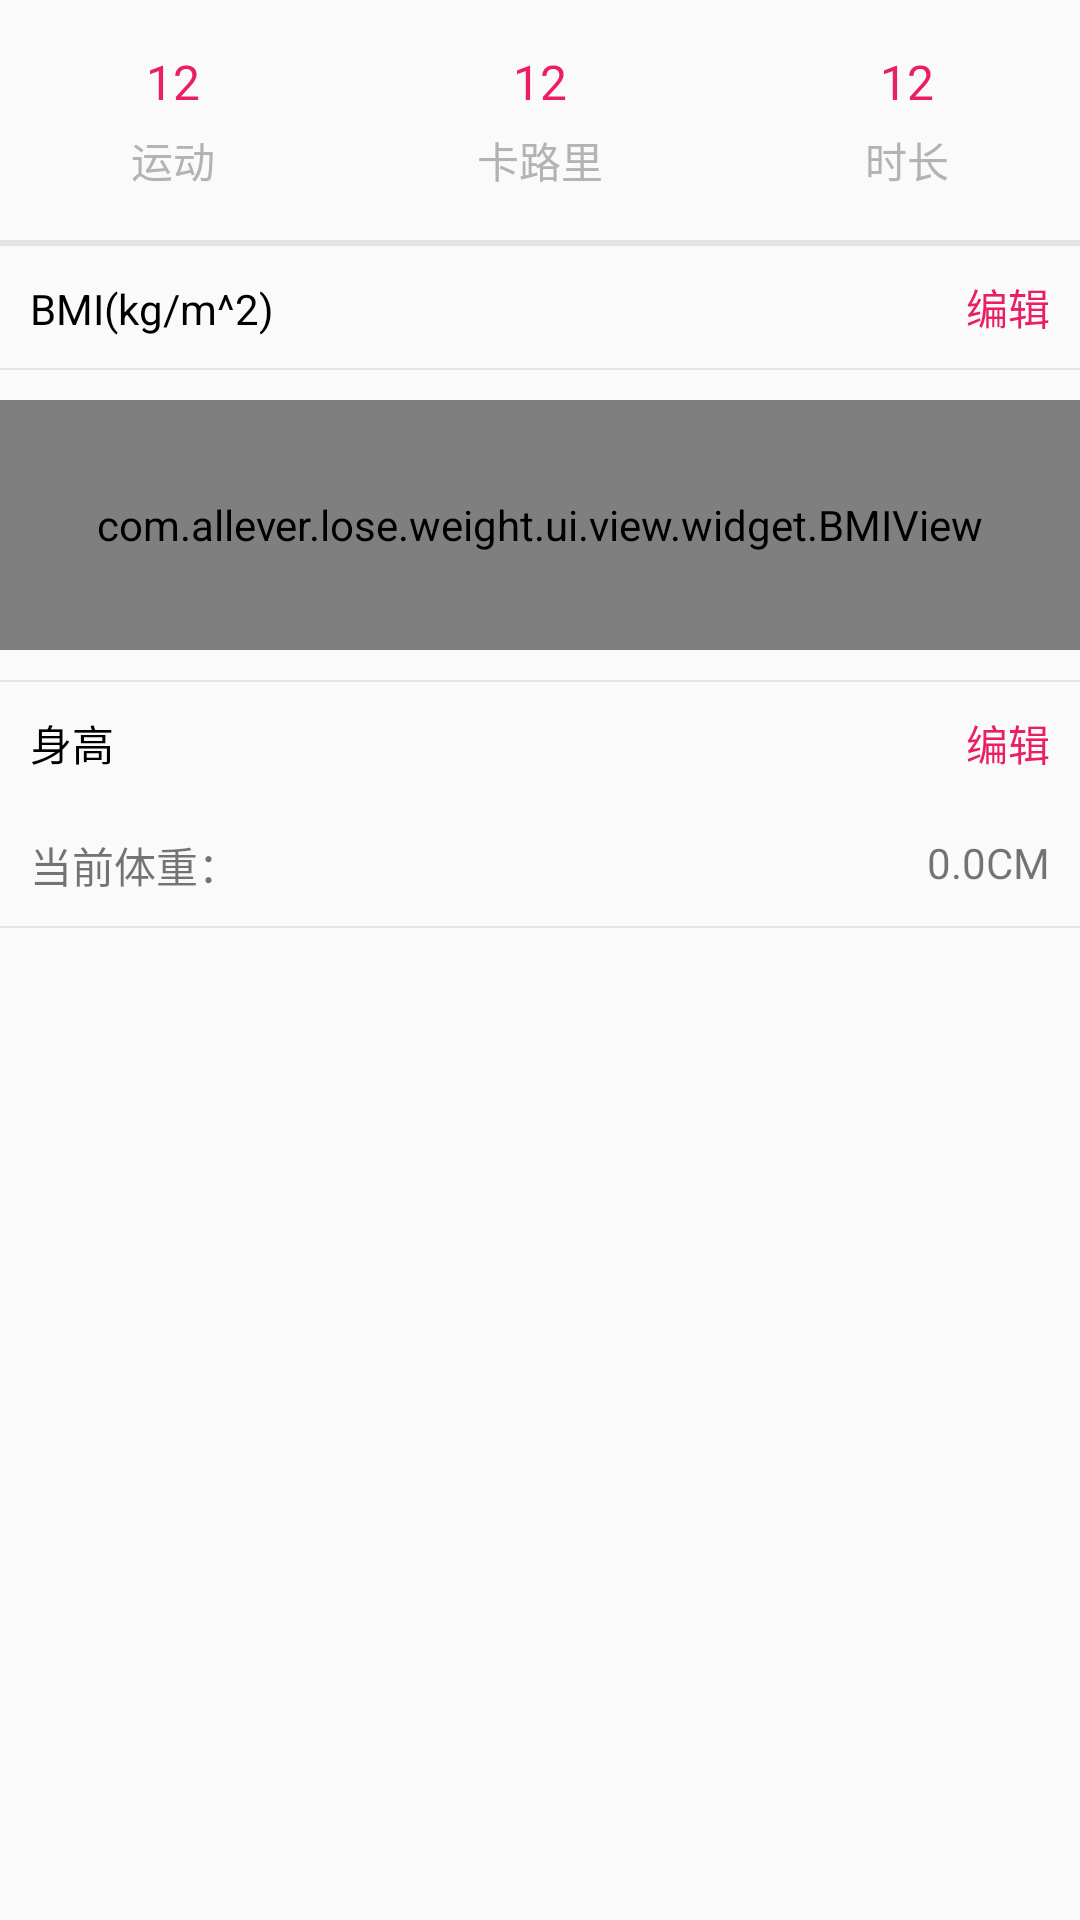

Write the Android layout XML for this screen, with the resource values it uses.
<!-- AndroidManifest.xml: application theme AppTheme -->
<!-- res/layout/fragment_reports.xml -->
<?xml version="1.0" encoding="utf-8"?>
<androidx.core.widget.NestedScrollView xmlns:android="http://schemas.android.com/apk/res/android"
	android:id="@+id/scroll_view"
	android:layout_width="match_parent"
	android:layout_height="match_parent">

	<LinearLayout
		android:showDividers="middle|end"
		android:divider="@drawable/divider"
		android:orientation="vertical"
		android:layout_width="match_parent"
		android:layout_height="match_parent">

		<include
			layout="@layout/upload_layout"
			android:visibility="gone" />

		<include layout="@layout/data_layout" />

		<androidx.recyclerview.widget.RecyclerView
			android:id="@+id/recycler_view"
			android:layout_width="match_parent"
			android:layout_height="wrap_content"></androidx.recyclerview.widget.RecyclerView>

		<LinearLayout
			android:orientation="vertical"
			android:layout_width="match_parent"
			android:layout_height="wrap_content"
			android:visibility="gone">

			<LinearLayout
				android:orientation="horizontal"
				android:layout_width="match_parent"
				android:layout_height="wrap_content">

				<TextView
					android:textColor="@color/black_00"
					android:layout_weight="1"
					android:padding="10dp"
					android:text="@string/weight"
					android:layout_width="0dp"
					android:layout_height="wrap_content" />

				<ImageView
					android:padding="5dp"
					android:id="@+id/add_weight"
					android:background="?android:selectableItemBackground"
					android:layout_marginRight="20dp"
					android:layout_gravity="center"
					android:src="@drawable/ic_add"
					android:layout_width="wrap_content"
					android:layout_height="wrap_content" />
			</LinearLayout>

			<com.github.mikephil.charting.charts.LineChart
				android:layout_marginTop="10dp"
				android:layout_marginBottom="10dp"
				android:id="@+id/chart"
				android:layout_width="match_parent"
				android:layout_height="200dp"
				android:visibility="visible" />
		</LinearLayout>


		<LinearLayout
			android:layout_width="match_parent"
			android:layout_height="wrap_content"
			android:orientation="horizontal">

			<LinearLayout
				android:layout_width="wrap_content"
				android:layout_height="wrap_content"
				android:orientation="vertical"
				android:visibility="gone">

				<TextView
					android:layout_width="match_parent"
					android:layout_height="wrap_content"
					android:padding="10dp"
					android:text="@string/current" />

				<TextView
					android:layout_width="match_parent"
					android:layout_height="wrap_content"
					android:padding="10dp"
					android:text="@string/heaviest" />

				<TextView
					android:layout_width="match_parent"
					android:layout_height="wrap_content"
					android:padding="10dp"
					android:text="@string/lightest" />
			</LinearLayout>

			<LinearLayout
				android:layout_width="match_parent"
				android:layout_height="match_parent"
				android:gravity="right"
				android:orientation="vertical"
				android:visibility="gone">

				<TextView
					android:id="@+id/tv_current"
					android:layout_width="wrap_content"
					android:layout_height="wrap_content"
					android:padding="10dp"
					android:text="0.00kg" />

				<TextView
					android:id="@+id/heaviest"
					android:layout_width="wrap_content"
					android:layout_height="wrap_content"
					android:padding="10dp"
					android:text="0.00kg" />

				<TextView
					android:id="@+id/lightest"
					android:layout_width="wrap_content"
					android:layout_height="wrap_content"
					android:padding="10dp"
					android:text="0.00kg" />
			</LinearLayout>
		</LinearLayout>

		<LinearLayout
			android:orientation="horizontal"
			android:layout_width="match_parent"
			android:layout_height="wrap_content">

			<TextView
				android:textColor="@color/black_00"
				android:layout_weight="1"
				android:padding="10dp"
				android:text="@string/bmi"
				android:layout_width="wrap_content"
				android:layout_height="wrap_content" />

			<TextView
				android:id="@+id/tv_edit_bmi"
				android:padding="10dp"
				android:textColor="@color/green_16"
				android:text="@string/edit"
				android:layout_width="wrap_content"
				android:layout_height="wrap_content" />
		</LinearLayout>

		<com.allever.lose.weight.ui.view.widget.BMIView
			android:id="@+id/id_fg_report_bmi"
			android:layout_width="match_parent"
			android:layout_height="250px"
			android:layout_marginTop="10dp"
			android:layout_marginBottom="10dp"
			android:visibility="visible" />

		<LinearLayout
			android:layout_width="match_parent"
			android:layout_height="wrap_content"
			android:orientation="horizontal">

			<LinearLayout
				android:layout_width="wrap_content"
				android:layout_height="wrap_content"
				android:orientation="vertical">

				<TextView
					android:textColor="@color/black_00"
					android:layout_weight="1"
					android:padding="10dp"
					android:text="@string/height"
					android:layout_width="match_parent"
					android:layout_height="wrap_content" />

				<TextView
					android:layout_weight="1"
					android:padding="10dp"
					android:text="@string/current"
					android:layout_width="wrap_content"
					android:layout_height="wrap_content" />
			</LinearLayout>

			<LinearLayout
				android:layout_width="match_parent"
				android:layout_height="match_parent"
				android:gravity="right"
				android:orientation="vertical">

				<TextView
					android:id="@+id/tv_edit_height"
					android:padding="10dp"
					android:textColor="@color/green_16"
					android:text="@string/edit"
					android:layout_width="wrap_content"
					android:layout_height="wrap_content" />

				<TextView
					android:id="@+id/tv_current_height"
					android:padding="10dp"
					android:text="0.0CM"
					android:layout_width="wrap_content"
					android:layout_height="wrap_content" />
			</LinearLayout>
		</LinearLayout>
	</LinearLayout>

</androidx.core.widget.NestedScrollView>
<!-- res/layout/upload_layout.xml (included above) -->
<?xml version="1.0" encoding="utf-8"?>
<LinearLayout xmlns:android="http://schemas.android.com/apk/res/android"
	android:layout_width="match_parent"
	android:layout_height="80dp"
	android:orientation="horizontal"
	android:clickable="true"
	android:id="@+id/id_sync_ll_sync_container">

	<ImageView
		android:padding="20dp"
		android:src="@drawable/ic_sync_cloud_small_green"
		android:layout_width="80dp"
		android:layout_height="80dp" />

	<LinearLayout
		android:gravity="center_vertical"
		android:orientation="vertical"
		android:layout_width="match_parent"
		android:layout_height="match_parent">

		<TextView
			android:id="@+id/id_sync_tv_account"
			android:textSize="16sp"
			android:textColor="#000000"
			android:text="@string/keep_data_in_cloud"
			android:layout_width="wrap_content"
			android:layout_height="wrap_content" />

		<TextView
			android:id="@+id/id_sync_tv_sync_time"
			android:textSize="14sp"
			android:text="@string/never_backed_up"
			android:layout_width="wrap_content"
			android:layout_height="wrap_content" />
	</LinearLayout>

</LinearLayout>
<!-- res/layout/data_layout.xml (included above) -->
<?xml version="1.0" encoding="utf-8"?>
<LinearLayout xmlns:android="http://schemas.android.com/apk/res/android"
	android:layout_width="match_parent"
	android:layout_height="80dp"
	android:orientation="horizontal">

	<LinearLayout
		android:layout_weight="1"
		android:gravity="center"
		android:orientation="vertical"
		android:layout_width="wrap_content"
		android:layout_height="match_parent">

		<TextView
			android:id="@+id/tv_workout"
			android:layout_width="wrap_content"
			android:layout_height="wrap_content"
			android:text="12"
			android:textColor="@color/green_16"
			android:textSize="16sp" />

		<TextView
			android:layout_marginTop="5dp"
			android:textColor="@color/grey_b3"
			android:textSize="14sp"
			android:text="@string/workouts"
			android:layout_width="wrap_content"
			android:layout_height="wrap_content" />
	</LinearLayout>

	<LinearLayout
		android:gravity="center"
		android:layout_weight="1"
		android:orientation="vertical"
		android:layout_width="wrap_content"
		android:layout_height="match_parent">

		<TextView
			android:id="@+id/tv_kcal"
			android:textSize="16sp"
			android:textColor="@color/green_16"
			android:text="12"
			android:layout_width="wrap_content"
			android:layout_height="wrap_content" />

		<TextView

			android:layout_marginTop="5dp"
			android:textColor="@color/grey_b3"
			android:textSize="14sp"
			android:text="@string/kcal"
			android:layout_width="wrap_content"
			android:layout_height="wrap_content" />
	</LinearLayout>

	<LinearLayout
		android:gravity="center"
		android:layout_weight="1"
		android:orientation="vertical"
		android:layout_width="wrap_content"
		android:layout_height="match_parent">

		<TextView
			android:id="@+id/tv_duration"
			android:textSize="16sp"
			android:textColor="@color/green_16"
			android:text="12"
			android:layout_width="wrap_content"
			android:layout_height="wrap_content" />

		<TextView
			android:layout_marginTop="5dp"
			android:textColor="@color/grey_b3"
			android:textSize="14sp"
			android:text="@string/duration"
			android:layout_width="wrap_content"
			android:layout_height="wrap_content" />
	</LinearLayout>

</LinearLayout>
<!-- resources referenced by this layout -->
<resources>
  <color name="black_00">#000000</color>
  <color name="green_16">@color/colorAccent</color>
  <color name="grey_b3">#b3b3b3</color>
  <!-- drawable divider (drawable) -->
  <?xml version="1.0" encoding="utf-8"?>
  <shape xmlns:android="http://schemas.android.com/apk/res/android">
  	<solid android:color="#e1e6e3" />
  	<size android:height="2px" />
  </shape>
  <!-- drawable ic_add: png bitmap (drawable, 115 bytes) -->
  <!-- drawable ic_sync_cloud_small_green: png bitmap (drawable, 1506 bytes) -->
  <string name="bmi">BMI(kg/m^2)</string>
  <string name="current">当前体重：</string>
  <string name="duration">时长</string>
  <string name="edit">编辑</string>
  <string name="heaviest">最重体重：</string>
  <string name="height">身高</string>
  <string name="kcal">卡路里</string>
  <string name="keep_data_in_cloud">保存数据到云账户</string>
  <string name="lightest">最轻体重：</string>
  <string name="never_backed_up">从未同步</string>
  <string name="weight">体重</string>
  <string name="workouts">运动</string>
  <style name="AppTheme" parent="Theme.AppCompat.Light.NoActionBar">
  		
  		<item name="colorPrimary">@color/colorPrimary</item>
  		<item name="colorPrimaryDark">@color/colorPrimaryDark</item>
  		<item name="colorAccent">@color/colorAccent</item>
  	</style>
  <color name="colorAccent">#e91e63</color>
  <color name="colorPrimary">@color/theme_color</color>
  <color name="colorPrimaryDark">@color/theme_color</color>
  <color name="theme_color">#f06292</color>
</resources>
